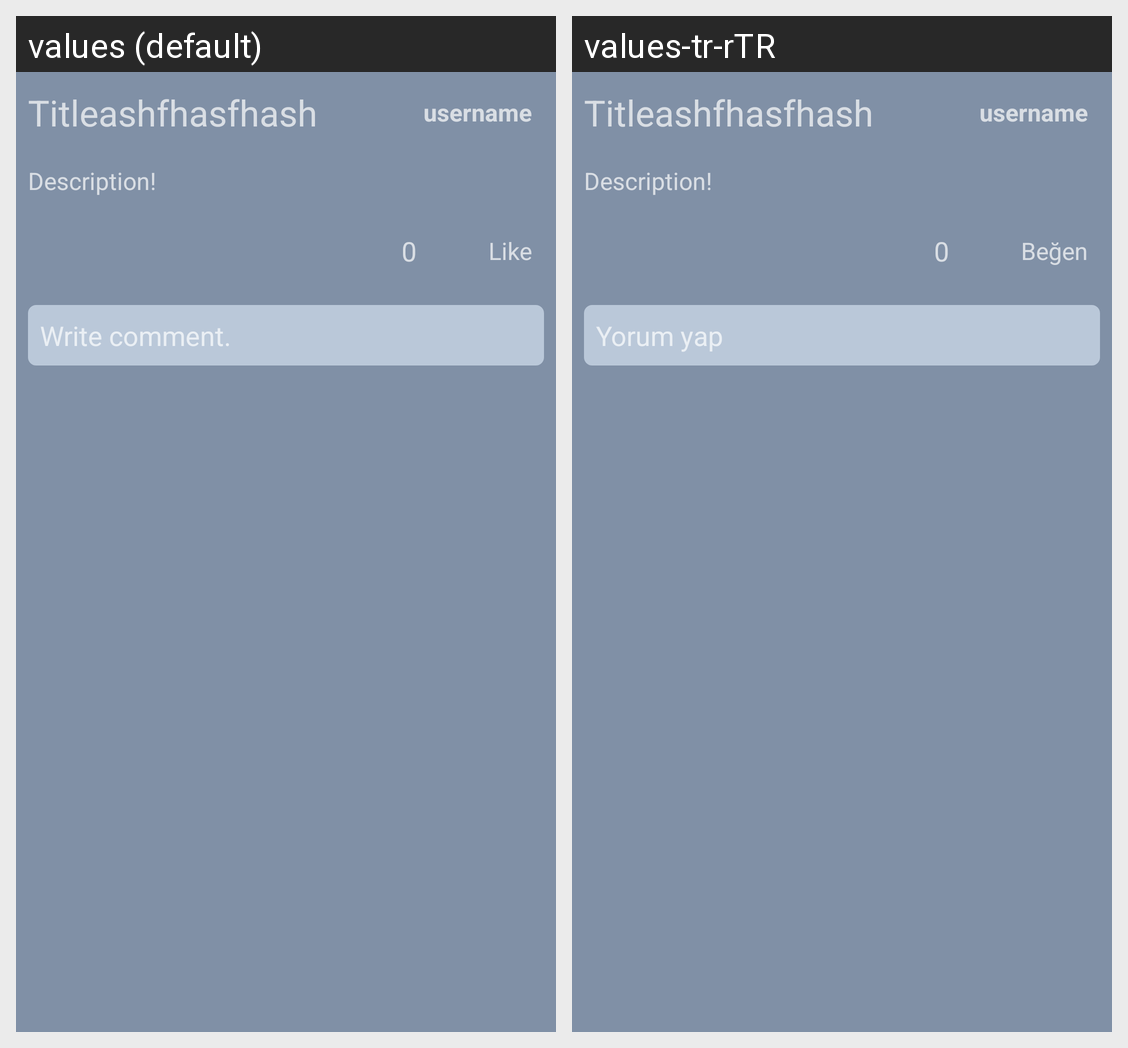

Strings drawn on this Android screen and how each of the app's shown locales translates them:
Android screen res/layout/fragment_post.xml rendered under 2 locales, left to right: values (default), values-tr-rTR. Device: Nexus 5 (rendered at 1080×1920; each locale shown at half size, 540×960, under a caption strip naming it); theme Theme.AppCompat.NoActionBar.
Strings drawn on this screen, with the default value and each locale's value (text and hints the layout hard-codes, and strings that could not be matched under every locale, appear in the picture but are not listed):

like
  values: Like
  values-tr-rTR: Beğen

comment_ask
  values: Write comment.
  values-tr-rTR: Yorum yap
